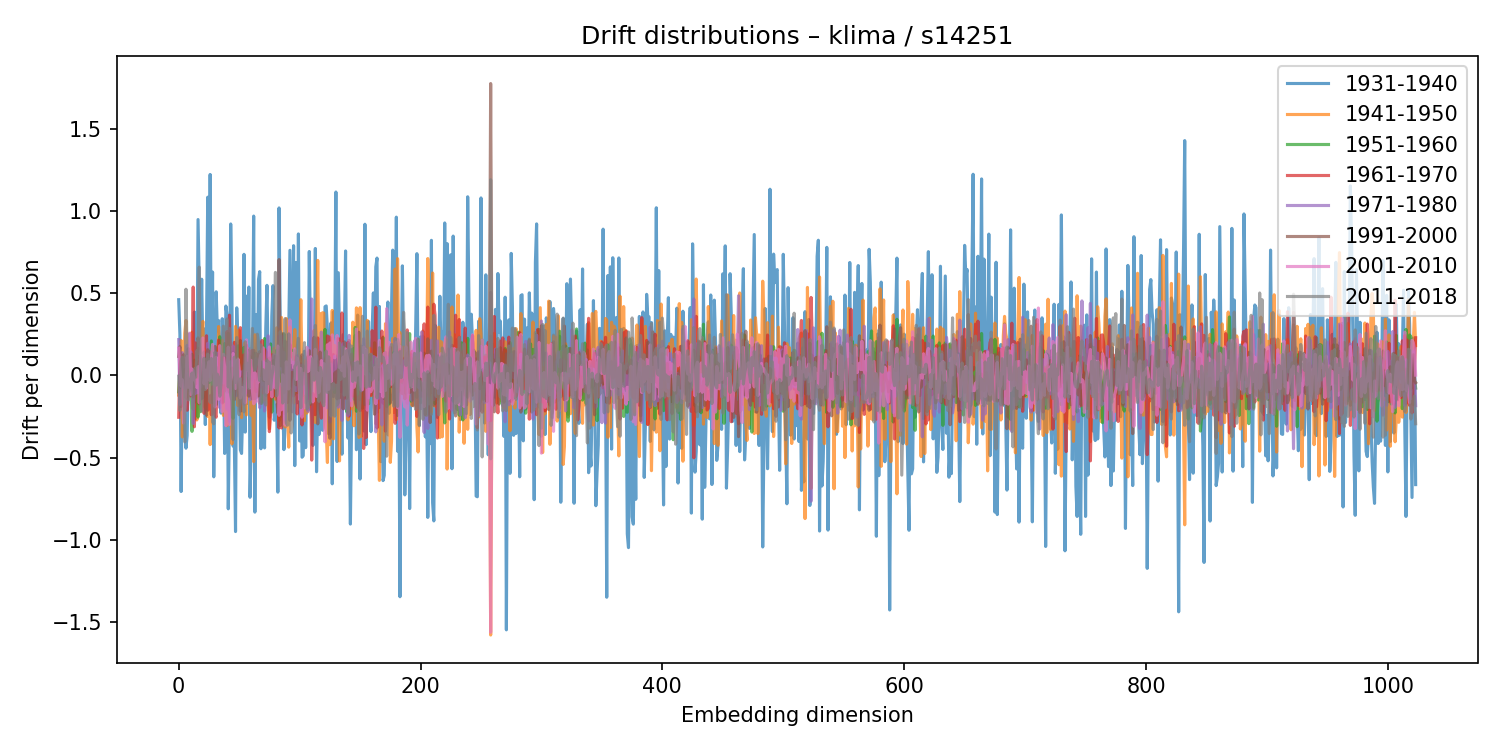

The data file committed next to this chart (first rows):
1931-1940, 1941-1950, 1951-1960, 1961-1970, 1971-1980, 1991-2000, 2001-2010, 2011-2018
0.4613, -0.1193, -0.09952, -0.2543, 0.2185, 0.116, 0.1663, -0.004561
0.2487, 0.01094, 0.02662, 0.07619, -0.1762, 0.1752, 0.03802, -0.2126
-0.7062, 0.2133, 0.06989, -0.1898, 0.09195, -0.07518, -0.06547, 0.08938
0.01321, -0.3741, -0.004734, -0.03289, 0.1387, -0.02019, -0.02611, 0.1109
-0.01791, -0.03524, 0.01433, -0.05566, -0.07304, 0.1266, -0.2898, 0.0567
-0.3181, 0.2567, -0.0003418, 0.03728, 0.09451, 0.1114, -0.1973, -0.4044
-0.4427, 0.3348, -0.1376, -0.03976, 0.03605, -0.08205, -0.05589, 0.5249
-0.3656, 0.1437, -0.03899, -0.2119, 0.1833, -0.06436, 0.1151, 0.1036
0.01773, 0.02412, -0.04922, -0.09172, 0.05213, 0.1636, -0.07214, -0.149
0.2533, 0.04661, 0.01496, -0.02371, 0.111, -0.0939, 0.2578, -0.06578
-0.05772, 0.1681, 0.141, -0.1248, 0.144, 0.08319, -0.1157, -0.02265
0.1277, 0.2638, -0.3402, 0.005034, -0.05308, 0.1292, 0.03895, 0.01489
-0.07184, -0.057, -0.07011, 0.5381, -0.2922, -0.1312, 0.01167, -0.2044
0.3862, -0.1222, 0.09289, -0.3123, 0.02645, -0.02067, -0.02664, 0.03983
-0.2642, -0.004893, -0.1608, 0.1977, -0.109, -0.05055, -0.03917, -0.0109
-0.06927, -0.2708, 0.04019, 0.01168, -0.02736, 0.06645, -0.07331, 0.1502
0.949, -0.2263, -0.2536, 0.1655, -0.1056, 0.2285, 0.05315, 0.1362
0.5266, -0.1203, 0.08717, -0.1728, -0.06841, 0.1928, -0.1661, 0.6595
0.1387, -0.001981, -0.2206, 0.0254, 0.1201, 0.08568, 0.09735, -0.1953
0.5858, 0.2291, 0.107, -0.05928, -0.06577, -0.1414, 0.2197, -0.2164
0.1323, 0.3298, -0.134, -0.07049, 0.03281, -0.05714, 0.2282, -0.08145
0.284, -0.0184, 0.1427, -0.2306, 0.07841, 0.112, -0.05056, 0.1046
-0.2985, -0.1974, 0.1083, 0.1484, 0.0007713, -0.1825, 0.0323, -0.08533
0.2881, 0.1613, -0.04318, 0.2418, -0.03216, -0.2426, -0.07622, -0.06552
1.085, -0.2495, 0.02072, -0.212, 0.1964, 0.1566, 0.0413, 0.1304
0.03425, 0.06156, -0.04379, -0.1289, -0.006564, 0.1375, 0.08391, 0.001801
1.223, -0.4204, 0.08284, -0.1241, 0.08792, 0.1438, -0.03143, -0.1634
0.05988, 0.02103, 0.2102, -0.2394, 0.1019, 0.01702, 0.09257, 0.1035
0.6296, -0.1099, -0.1655, -0.06896, 0.05813, -0.01493, 0.1892, -0.2839
-0.6168, 0.1242, -0.03367, -0.1999, 0.1298, -0.009492, 0.01802, -0.2941
0.05828, 0.05, 0.05906, -0.2393, 0.02893, 0.1769, -0.192, 0.1413
0.5095, 0.01703, 0.09494, -0.2539, 0.1403, -0.179, 0.111, -0.05894
0.2729, -0.1311, 0.04638, 0.1177, -0.163, 0.04632, -0.0998, 0.007527
0.3347, 0.298, 0.07336, 0.2157, -0.08672, -0.1045, -0.1463, -0.01735
-0.126, -0.001342, 0.2358, -0.0007626, -0.1962, -0.04203, 0.1815, -0.1265
-0.2294, -0.1422, -0.008907, -0.1143, 0.03401, 0.05014, 0.1035, -0.05162
0.3457, 0.2143, -0.1189, -0.1671, 0.08001, 0.09233, -0.222, 0.165
0.104, -0.2433, -0.1612, 0.1123, -0.0463, 0.007138, 0.1291, 0.3004
-0.4746, 0.07437, 0.1946, -0.07526, 0.06401, -0.09418, 0.04845, 0.1227
0.4228, -0.09573, -0.03482, -0.06753, 0.117, 0.1182, -0.306, 0.2274
0.3677, -0.3041, -0.1009, 0.2672, -0.2041, 0.09924, -0.07778, 0.3443
-0.8117, -0.0848, 0.2576, -0.05858, -0.07844, -0.07942, 0.1726, -0.07004
-0.2286, 0.01702, -0.05804, 0.3668, -0.2812, -0.102, -0.299, 0.2866
0.9222, -0.1767, -0.05939, -0.001585, 0.08415, -0.03558, -0.03524, -0.1182
0.477, -0.4165, -0.132, 0.139, -0.01556, 0.04521, 0.007166, -0.1553
-0.4301, 0.1782, -0.2606, 0.04977, 0.18, -0.0314, 0.1338, -0.3903
-0.403, -0.03735, 0.1367, 0.2017, -0.06792, -0.1471, 0.09635, 0.1111
-0.95, 0.2993, -0.01776, 0.1944, -0.1233, -0.07954, -0.07952, -0.04219
0.4117, 0.2208, -0.1201, -0.09425, 0.09005, 0.06106, -0.001985, 0.2315
0.1563, -0.1833, 0.1801, -0.0406, -0.03384, 0.08661, 0.1004, -0.1596
0.03201, 0.277, 0.04182, -0.1327, 0.02856, -0.07344, 0.04345, -0.2391
-0.453, 0.1011, 0.2127, 0.2911, -0.013, -0.218, -0.1367, -0.01977
-0.4745, -0.2567, 0.1018, -0.09737, -0.02034, -0.01173, -0.0739, -0.09634
-0.202, 0.05982, -0.0917, -0.009134, 0.02683, -0.01635, -0.0746, -0.1533
0.7373, -0.119, 0.171, 0.1262, -0.1767, 0.06322, -0.1244, -0.2217
-0.3447, 0.199, -0.1229, 0.04252, -0.006689, -0.05091, -0.1661, 0.2056
0.4827, -0.2404, 0.0861, 0.1847, -0.1057, -0.0156, 0.2168, 0.0384
-0.1708, 0.1261, 0.04114, 0.003403, 0.1662, -0.1117, 0.02953, 0.07378
0.5381, 0.08141, -0.03679, 0.1532, -0.04965, -0.1258, 0.1604, -0.07949
-0.7414, -0.07843, 0.1184, 0.1395, -0.147, -0.02594, -0.07511, 0.1624
... 964 more rows
